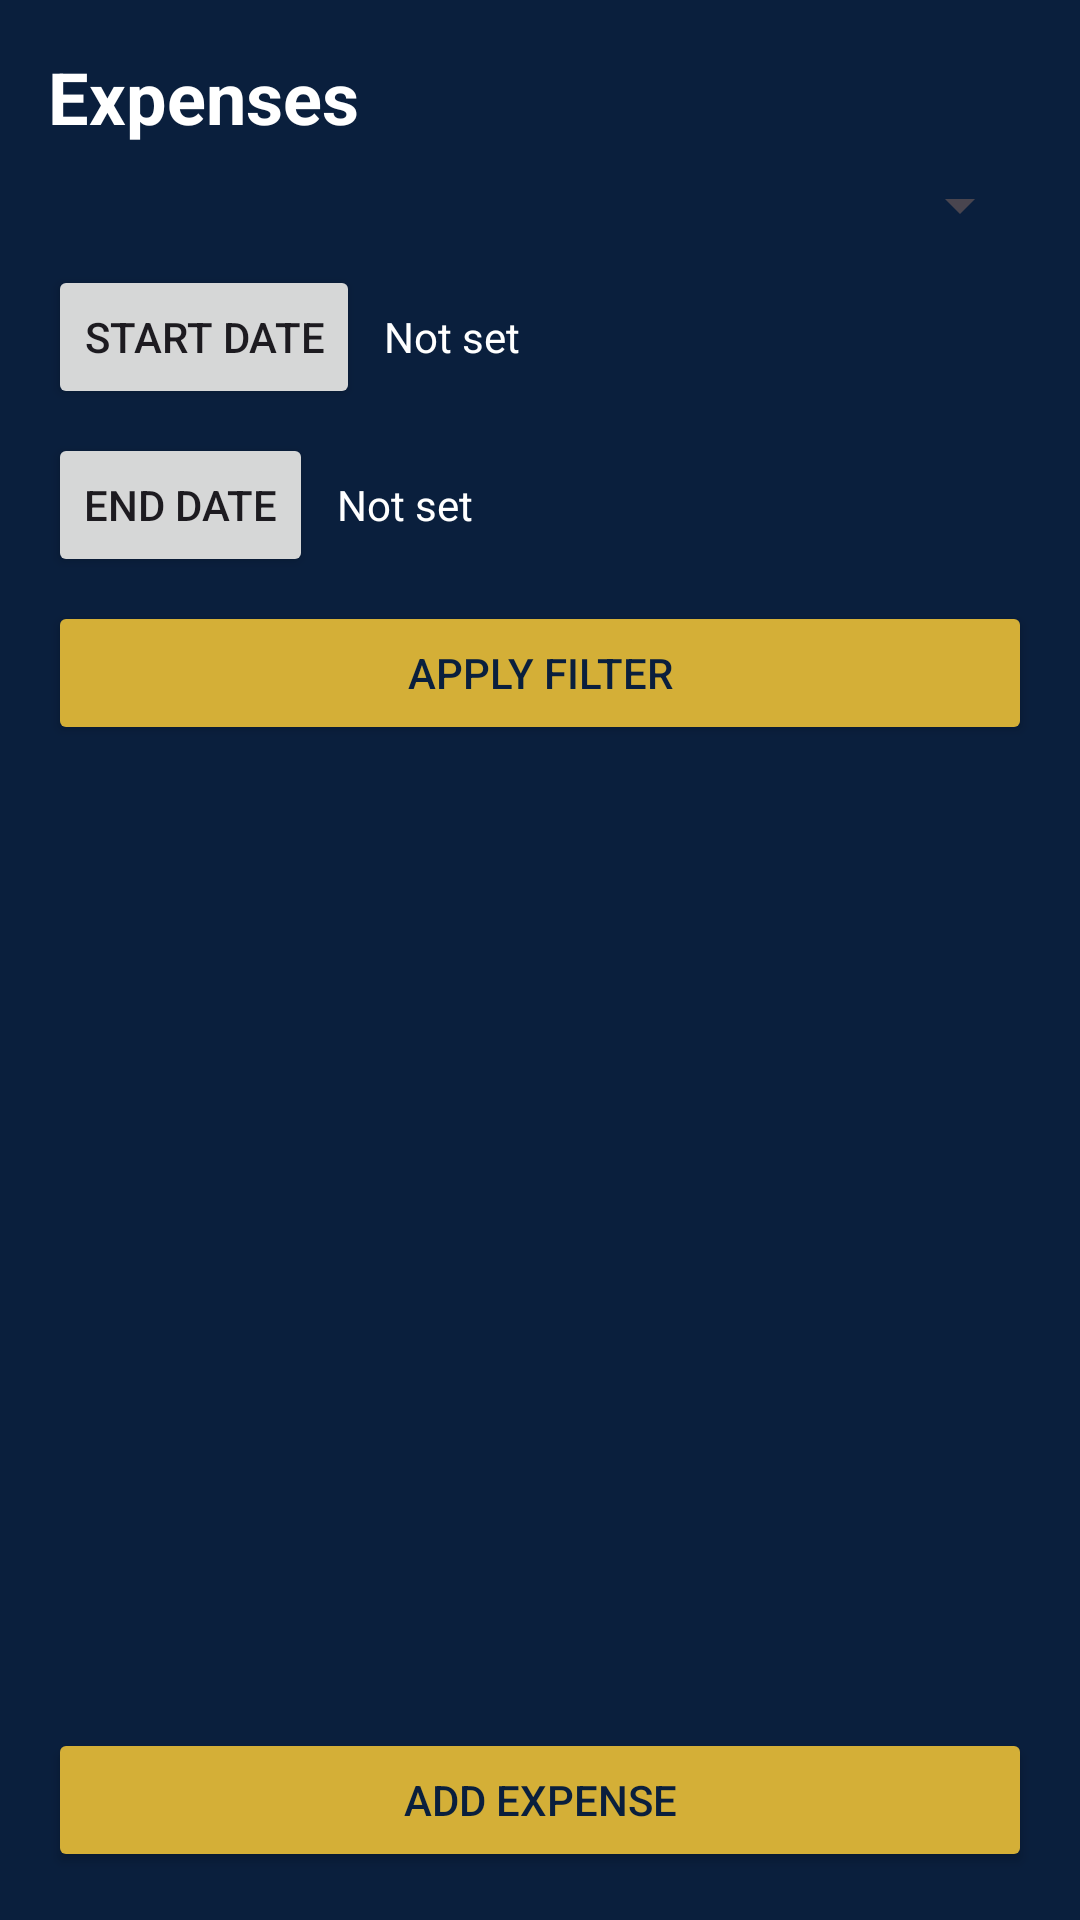

Produce the Android XML layout that renders to this screen, including the resource entries it uses.
<!-- AndroidManifest.xml: application theme Theme.SSBBudgetTracker -->
<!-- res/layout/fragment_expenses.xml -->
<?xml version="1.0" encoding="utf-8"?>
<LinearLayout xmlns:android="http://schemas.android.com/apk/res/android"
    xmlns:app="http://schemas.android.com/apk/res-auto"
    android:layout_width="match_parent"
    android:layout_height="match_parent"
    android:orientation="vertical"
    android:background="@color/ssb_blue"
    android:padding="16dp">

    <TextView
        android:layout_width="wrap_content"
        android:layout_height="wrap_content"
        android:text="Expenses"
        android:textColor="@android:color/white"
        android:textSize="24sp"
        android:textStyle="bold"
        android:layout_marginBottom="8dp" />

    <Spinner
        android:id="@+id/categorySpinner"
        android:layout_width="match_parent"
        android:layout_height="wrap_content"
        android:layout_marginBottom="8dp" />

    <LinearLayout
        android:layout_width="match_parent"
        android:layout_height="wrap_content"
        android:orientation="horizontal"
        android:layout_marginBottom="8dp">

        <Button
            android:id="@+id/startDateButton"
            android:layout_width="wrap_content"
            android:layout_height="wrap_content"
            android:text="Start Date" />

        <TextView
            android:id="@+id/startDateText"
            android:layout_width="wrap_content"
            android:layout_height="wrap_content"
            android:layout_marginStart="8dp"
            android:text="Not set"
            android:textColor="@android:color/white" />
    </LinearLayout>

    <LinearLayout
        android:layout_width="match_parent"
        android:layout_height="wrap_content"
        android:orientation="horizontal"
        android:layout_marginBottom="8dp">

        <Button
            android:id="@+id/endDateButton"
            android:layout_width="wrap_content"
            android:layout_height="wrap_content"
            android:text="End Date" />

        <TextView
            android:id="@+id/endDateText"
            android:layout_width="wrap_content"
            android:layout_height="wrap_content"
            android:layout_marginStart="8dp"
            android:text="Not set"
            android:textColor="@android:color/white" />
    </LinearLayout>

    <Button
        android:id="@+id/applyFilterButton"
        android:layout_width="match_parent"
        android:layout_height="wrap_content"
        android:text="Apply Filter"
        android:layout_marginBottom="8dp"
        android:backgroundTint="@color/ssb_gold"
        android:textColor="@color/ssb_blue" />

    <androidx.recyclerview.widget.RecyclerView
        android:id="@+id/expensesRecyclerView"
        android:layout_width="match_parent"
        android:layout_height="0dp"
        android:layout_weight="1"
        android:clipToPadding="false"
        android:paddingTop="8dp" />

    <Button
        android:id="@+id/addExpenseButton"
        android:layout_width="match_parent"
        android:layout_height="wrap_content"
        android:text="Add Expense"
        android:layout_marginTop="16dp"
        android:backgroundTint="@color/ssb_gold"
        android:textColor="@color/ssb_blue" />

</LinearLayout>
<!-- resources referenced by this layout -->
<resources>
  <color name="ssb_blue">#0A1F3D</color>
  <color name="ssb_gold">#D4AF37</color>
  <style name="Theme.SSBBudgetTracker" parent="Base.Theme.SSBBudgetTracker" />
  <style name="Base.Theme.SSBBudgetTracker" parent="Theme.Material3.DayNight.NoActionBar">
          
          
      </style>
</resources>
